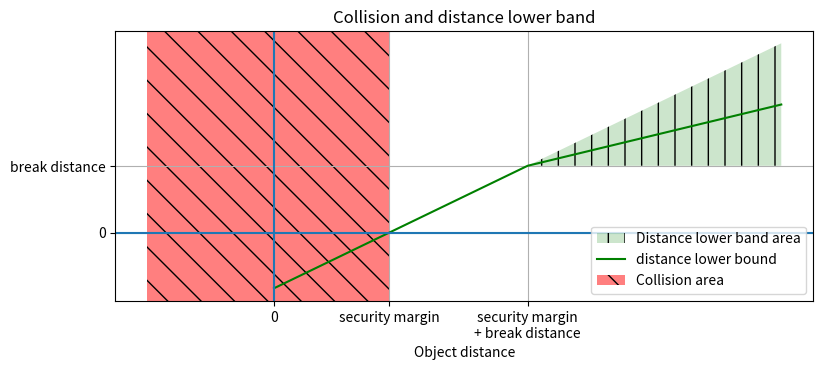

The script that saved this image: (Note: this script raises an exception after producing the figure.)
import matplotlib.pyplot as plt
import numpy as np

interactive = False

m = 1.0
b = 1.2

mb = m + b

X = np.array([-mb / 2, 0, m, mb, 2 * mb])
# X = np.linspace(-1, 4., 21)


def dlb(d):
    if d < 0:
        return None
    if d > mb:
        u = d - mb
        return mb - m + u / 2
    return d - m


plt.figure(figsize=(9, 3.5))
# plt.plot(X, X-m, ":k")
# plt.plot([m+b, X[-1]], [b, b], ":k")
plt.fill_between(
    [m + b, X[-1]],
    [b, b],
    [b, X[-1] - m],
    alpha=0.2,
    hatch="|",
    facecolor="g",
    label="Distance lower band area",
)
plt.plot(X, [dlb(x) for x in X], "-g", label="distance lower bound")
# plt.plot([X[0], m, m, X[-1]], [0, 0, b, b], ":k")
plt.axvspan(X[0], m, alpha=0.5, hatch="\\", facecolor="r", label="Collision area")


ax = plt.gca()
ax.set_xlabel("Object distance")
ax.set_xticks([0, m, mb])
ax.set_xticklabels(["0", "security margin", "security margin\n+ break distance"])
ax.set_yticks([0, b])
ax.set_yticklabels(["0", "break distance"])
ax.grid(which="major", ls="solid")
ax.grid(which="minor", ls="dashed")

plt.axvline(0, ls="solid")
# plt.axvline(m, ls="dashed", label="margin")
# plt.axvline(mb, ls="dashed")
plt.axhline(0.0, ls="solid")

plt.title("Collision and distance lower band")
plt.legend(loc="lower right")
if interactive:
    plt.show()
else:
    from os import path

    dir_path = path.dirname(path.realpath(__file__))
    plt.savefig(
        path.join(dir_path, "distance_computation.png"),
        bbox_inches="tight",
        orientation="landscape",
    )
